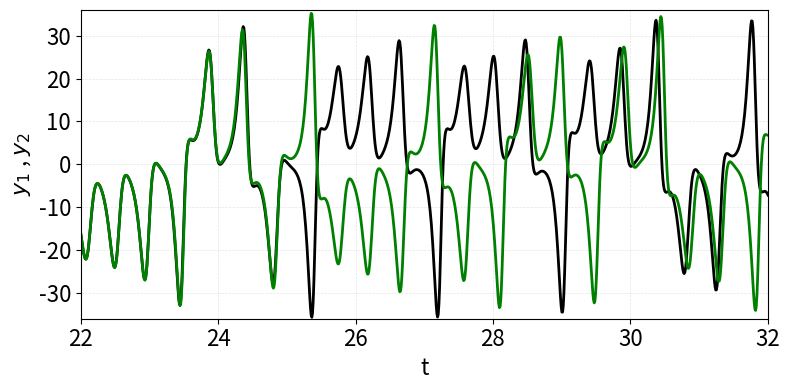
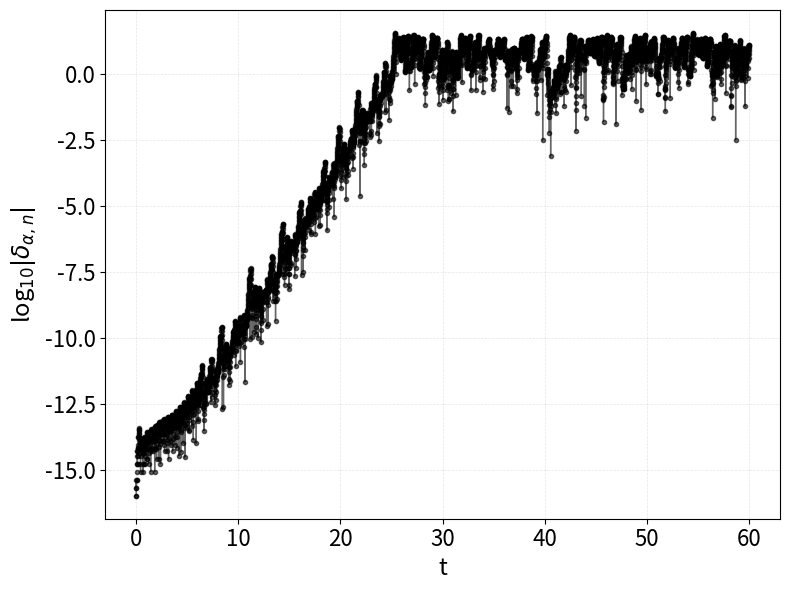
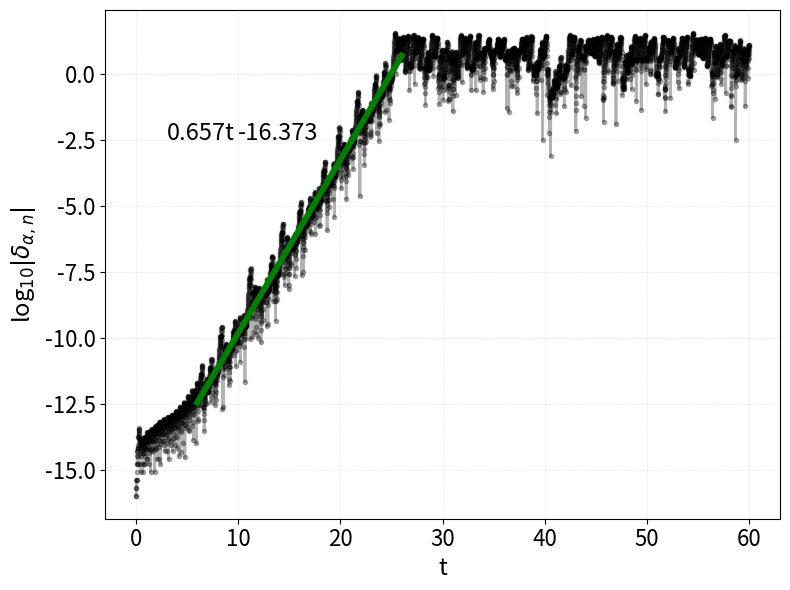
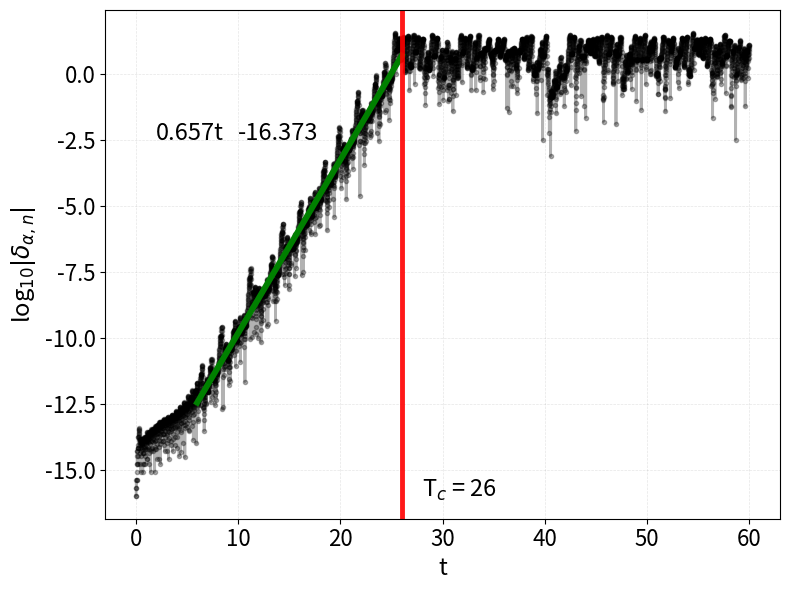

The matplotlib source for these figures, in order:
# -*- coding: utf-8 -*-
"""
Created on Wed Jul 27 23:30:58 2022

[redacted]
"""

import numpy as np
from scipy.integrate import solve_ivp
import matplotlib.pyplot as plt
from mpl_toolkits.mplot3d import Axes3D
# import seaborn as sns



# Lorenz paramters and initial conditions.
sigma, beta, rho = 10, 2.667, 28

sigma, beta, rho = 16, 4, 45.92

u0, v0, w0 = 1, 0.5, 0.9

# Maximum time point and total number of time points.
tmax, n = 60, 6000

def lorenz1(t, X, sigma, beta, rho):
    """The Lorenz equations."""
    u, v, w = X
    up = -sigma*(u - v)
    vp = rho*u - v - u*w
    wp = -beta*w + u*v
    return up, vp, wp

def lorenz2(t, X, sigma, beta, rho):
    """The Lorenz equations."""
    u, v, w = X
    up = -sigma*(u - v)
    vp = u*(rho-w) - v
    wp = -beta*w + u*v
    return up, vp, wp

# Integrate the Lorenz equations.
soln = solve_ivp(lorenz1, (0.0, tmax), (u0, v0, w0), args=(sigma, beta, rho),
                 dense_output=True)
# Interpolate solution onto the time grid, t.
t1 = np.linspace(0, tmax, n)
x1, y1, z1 = soln.sol(t1)



# Integrate the Lorenz equations.
soln = solve_ivp(lorenz2, (0.0, tmax), (u0, v0, w0), args=(sigma, beta, rho),
                 dense_output=True)
# Interpolate solution onto the time grid, t.
t2 = np.linspace(0, tmax, n)
x2, y2, z2 = soln.sol(t2)




start=0
LBE=abs(y1[start:n]-y2[start:n])/2
graf_LBE=np.log10(LBE)


vec1=600
vec2=2600
num1=vec2-vec1
vecN=np.linspace(t1[vec1],t1[vec2],num=num1)

LLE=np.polyfit(vecN,graf_LBE[vec1:vec2],1)
LLE1=LLE[0]
LLE2=LLE[1]


#%%

# sns.set_theme()

plt.figure(figsize=(8,4))
plt.plot(t1,y1,color='black',linewidth=2)
plt.plot(t1,y2,color='g',linewidth=2,alpha=1)
plt.axis([22, 32, -36, 36])
plt.yticks(fontsize=16)
plt.xticks(fontsize=16)
plt.xlabel('t',fontsize=16)
plt.ylabel('$y_1$ , $y_2$',fontsize=16)
plt.grid(color="grey", linestyle="--", alpha=0.2,linewidth=0.5)
plt.tight_layout()
plt.savefig('lorenzEX.pdf', dpi=300)


#%%
#Numpy
plt.figure(figsize=(8, 6))
plt.plot(t1,graf_LBE,color='k',linewidth=1,marker=".",alpha=0.6)
# plt.axvline(x=0, color='black',linestyle="solid")
# plt.axhline(y=-17, color='black',linestyle="solid")
#plt.vlines(0, 4000, -20, linestyles ="solid", colors ="k")
# plt.axis([0, 100, -17, 1])
plt.yticks(fontsize=16)
plt.xticks(fontsize=16)
plt.xlabel('t',fontsize=17)
plt.ylabel('log$_{10}|\delta_{α,n}|$',fontsize=17)
plt.grid(color="grey", linestyle="--", alpha=0.2,linewidth=0.5)
# plt.box(False)
plt.tight_layout()
plt.savefig('lorenzLBE.pdf', dpi=300)



#%%

plt.figure(figsize=(8, 6))
plt.plot(t1,graf_LBE,color='black',linewidth=2,marker=".",alpha=0.3)
plt.plot(vecN,np.polyval(LLE,vecN),color='g',linewidth=4.3)
#plt.axhline(y=-17, color='black',linestyle="solid")
plt.text(3, -2.5, '%0.3ft'%LLE1,fontsize=17 )
plt.text(10, -2.5, '%0.3f'%LLE2 ,fontsize=17 )
#plt.vlines(0, 4000, -20, linestyles ="solid", colors ="k")
# plt.axis([0, 160, -17, 1])
plt.yticks(fontsize=16)
plt.xticks(fontsize=16)
plt.xlabel('t',fontsize=17)
plt.ylabel('log$_{10}|\delta_{α,n}|$',fontsize=17)
plt.grid(color="grey", linestyle="--", alpha=0.2,linewidth=0.5)
# plt.box(False)
plt.tight_layout()
plt.savefig('lorenzLLE.pdf', dpi=300)


#%%



Ts=int(abs((np.log10(42.34/2)+16)/LLE[0]))

# Ts=28.5

# Numpy
plt.figure(figsize=(8, 6))
plt.plot(t1,graf_LBE,color='black',linewidth=2,marker=".",alpha=0.3)
plt.plot(vecN,np.polyval(LLE,vecN),color='g',linewidth=4.3)
plt.axvline(x=Ts, color='r',linestyle='-',alpha=0.9,linewidth=3.5)
plt.text(Ts+2, -16, 'T$_c$ = %s'%Ts,fontsize=17 )
#plt.axhline(y=-17, color='black',linestyle="solid")
plt.text(2, -2.5, '%0.3ft'%LLE1,fontsize=17 )
plt.text(10, -2.5, '%0.3f'%LLE2 ,fontsize=17 )
#plt.vlines(0, 4000, -20, linestyles ="solid", colors ="k")
# plt.axis([0, 160, -17, 1])
plt.yticks(fontsize=16)
plt.xticks(fontsize=16)
plt.xlabel('t',fontsize=17)
plt.ylabel('log$_{10}|\delta_{α,n}|$',fontsize=17)
plt.grid(color="grey", linestyle="--", alpha=0.2,linewidth=0.5)
# plt.box(False)
plt.tight_layout()
plt.savefig('lorenzTs.pdf', dpi=300)




